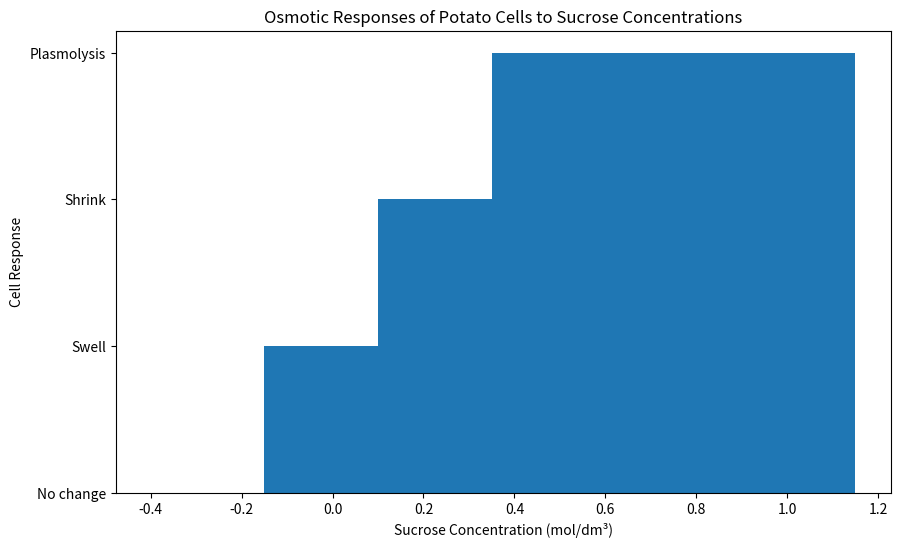

Python code for this plot:
import pandas as pd
import matplotlib.pyplot as plt

# Data for osmotic behavior
sucrose_concentrations = [0.0, 0.25, 0.5, 0.75]
cell_responses = ['No change', 'Swell', 'Shrink', 'Plasmolysis']

# Create DataFrame
osmotic_data = pd.DataFrame({'Sucrose Concentration (mol/dm³)': sucrose_concentrations, 'Cell Response': cell_responses})

# Plotting
plt.figure(figsize=(10, 6))
plt.bar(osmotic_data['Sucrose Concentration (mol/dm³)'], osmotic_data['Cell Response'])
plt.title('Osmotic Responses of Potato Cells to Sucrose Concentrations')
plt.xlabel('Sucrose Concentration (mol/dm³)')
plt.ylabel('Cell Response')
plt.show()

# Further analysis can be added here to explore metabolic changes.